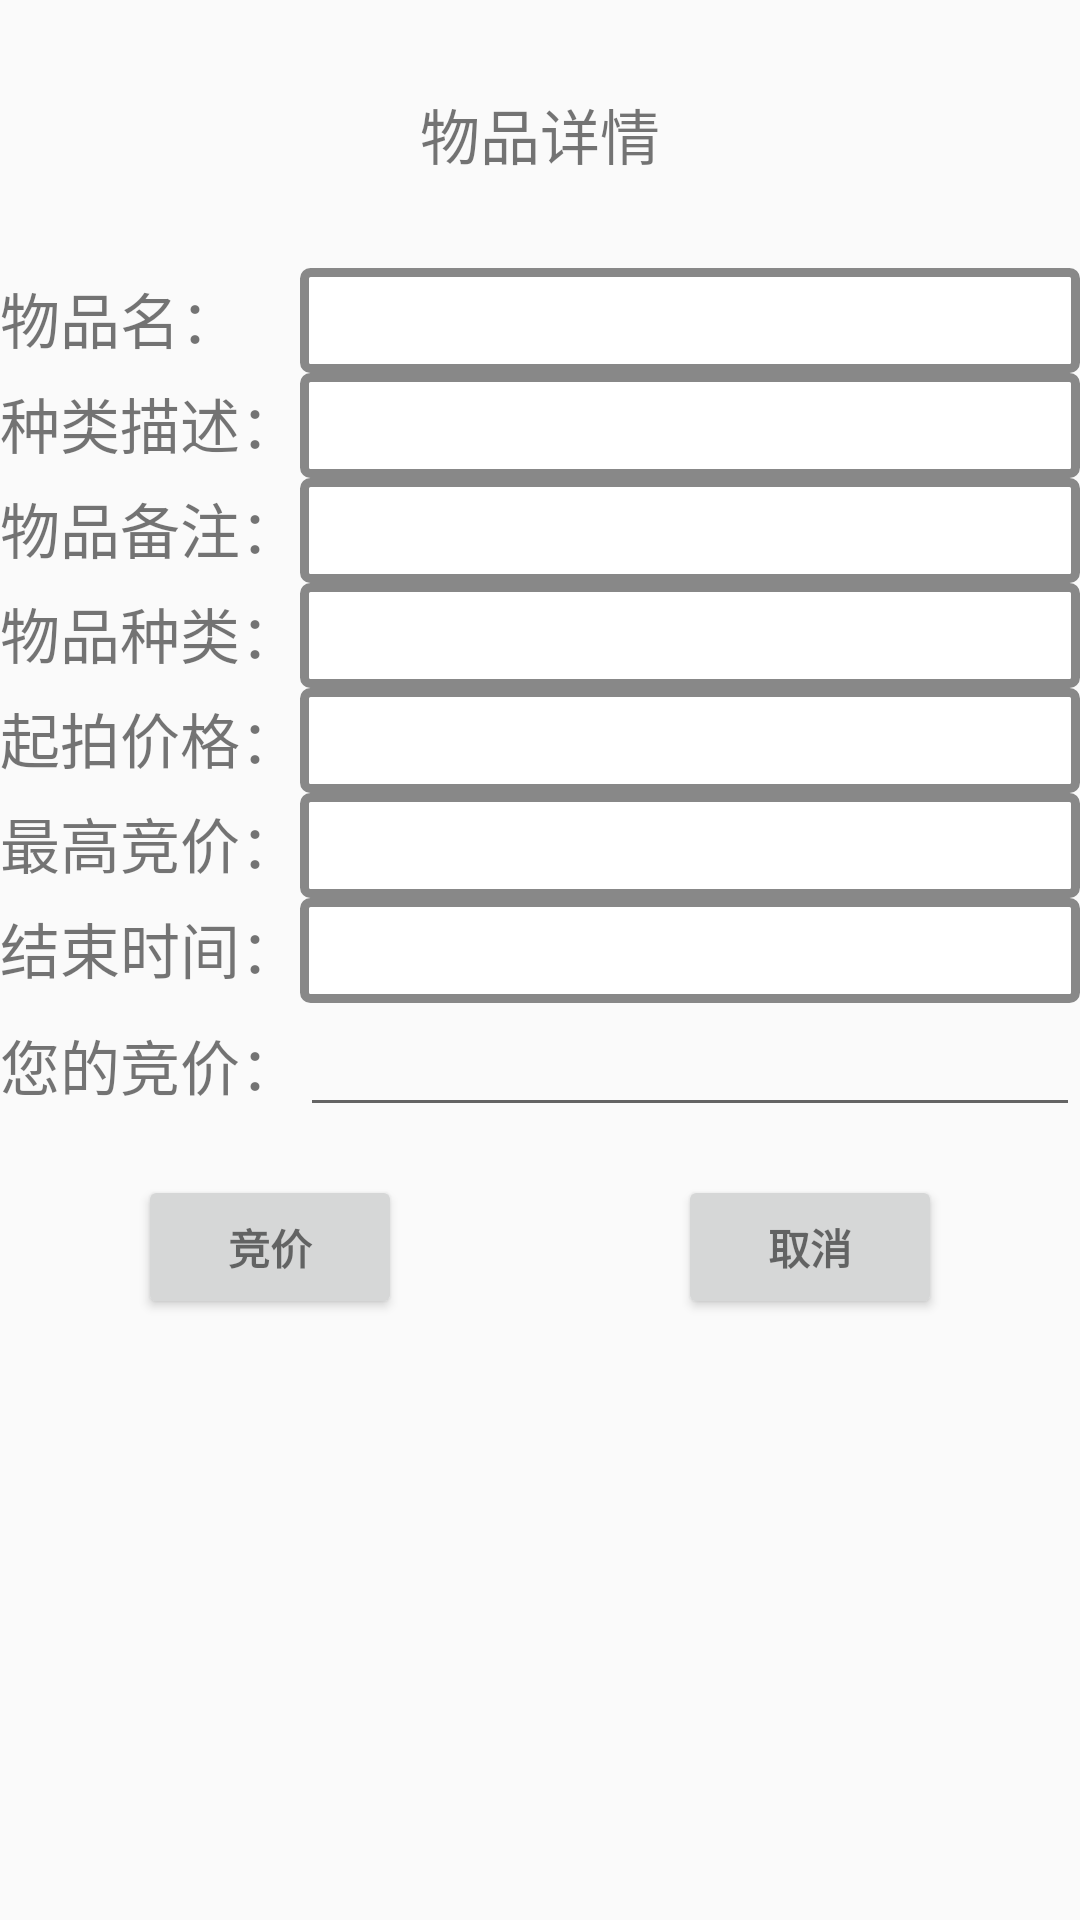

Here is an Android app screen rendered from its layout file. Give the layout XML and the strings, colors and styles it references.
<!-- AndroidManifest.xml: application theme AppTheme -->
<!-- res/layout/fragment_add_bid.xml -->
<?xml version="1.0" encoding="utf-8"?>

<ScrollView xmlns:android="http://schemas.android.com/apk/res/android"
    android:layout_width="match_parent"
    android:layout_height="match_parent">

    <TableLayout
        android:layout_width="match_parent"
        android:layout_height="match_parent"
        android:stretchColumns="1">
        <TextView
            android:layout_width="match_parent"
            android:layout_height="wrap_content"
            android:text="@string/item_detail_title"
            android:textSize="@dimen/label_font_size"
            android:gravity="center"
            android:padding="@dimen/title_padding"/>
        <TableRow>
            <TextView
                android:text="@string/item_name"
                android:textSize="@dimen/label_font_size"
                android:layout_width="wrap_content"
                android:layout_height="wrap_content"/>
            <TextView
                android:id="@+id/text_view_item_name"
                android:layout_width="match_parent"
                android:layout_height="wrap_content"
                style="@style/tv_show"/>
        </TableRow>
        <TableRow>
            <TextView
                android:text="@string/item_desc"
                android:textSize="@dimen/label_font_size"
                android:layout_width="wrap_content"
                android:layout_height="wrap_content"/>
            <TextView
                android:id="@+id/text_view_item_desc"
                android:layout_width="match_parent"
                android:layout_height="wrap_content"
                style="@style/tv_show"/>
        </TableRow>
        <TableRow>
            <TextView
                android:text="@string/remark"
                android:textSize="@dimen/label_font_size"
                android:layout_width="wrap_content"
                android:layout_height="wrap_content"/>
            <TextView
                android:id="@+id/text_view_item_remark"
                android:layout_width="match_parent"
                android:layout_height="wrap_content"
                style="@style/tv_show"/>
        </TableRow>
        <TableRow>
            <TextView
                android:text="@string/item_kind"
                android:textSize="@dimen/label_font_size"
                android:layout_width="wrap_content"
                android:layout_height="wrap_content"/>
            <TextView
                android:id="@+id/text_view_item_kind"
                android:layout_width="match_parent"
                android:layout_height="wrap_content"
                style="@style/tv_show"/>
        </TableRow>
        <TableRow>
            <TextView
                android:text="@string/init_price"
                android:textSize="@dimen/label_font_size"
                android:layout_width="wrap_content"
                android:layout_height="wrap_content"/>
            <TextView
                android:id="@+id/text_view_init_price"
                android:layout_width="match_parent"
                android:layout_height="wrap_content"
                style="@style/tv_show"/>
        </TableRow>
        <TableRow>
            <TextView
                android:text="@string/max_price"
                android:textSize="@dimen/label_font_size"
                android:layout_width="wrap_content"
                android:layout_height="wrap_content"/>
            <TextView
                android:id="@+id/text_view_max_price"
                android:layout_width="match_parent"
                android:layout_height="wrap_content"
                style="@style/tv_show"/>
        </TableRow>
        <TableRow>
            <TextView
                android:text="@string/end_time"
                android:textSize="@dimen/label_font_size"
                android:layout_width="wrap_content"
                android:layout_height="wrap_content"/>
            <TextView
                android:id="@+id/text_view_end_time"
                android:layout_width="match_parent"
                android:layout_height="wrap_content"
                style="@style/tv_show"/>
        </TableRow>
        <TableRow>
            <TextView
                android:text="@string/you_bid"
                android:textSize="@dimen/label_font_size"
                android:layout_width="wrap_content"
                android:layout_height="wrap_content"/>
            <EditText
                android:id="@+id/edit_text_bid_price"
                android:layout_width="match_parent"
                android:layout_height="wrap_content"
                android:inputType="numberDecimal"/>
        </TableRow>

        <LinearLayout
            android:layout_width="match_parent"
            android:layout_height="wrap_content"
            android:orientation="horizontal">

            <LinearLayout
                android:layout_width="0dp"
                android:layout_height="wrap_content"
                android:gravity="center_horizontal"
                android:layout_weight="1">
                <Button
                    android:id="@+id/button_add"
                    style="?android:textAppearanceSmall"
                    android:layout_width="wrap_content"
                    android:layout_height="wrap_content"
                    android:layout_marginTop="16dp"
                    android:text="@string/bid"
                    android:textStyle="bold" />
            </LinearLayout>

            <LinearLayout
                android:layout_width="0dp"
                android:layout_height="wrap_content"
                android:gravity="center_horizontal"
                android:layout_weight="1">
                <Button
                    android:id="@+id/button_cancel"
                    style="?android:textAppearanceSmall"
                    android:layout_width="wrap_content"
                    android:layout_height="wrap_content"
                    android:layout_marginTop="16dp"
                    android:text="@string/cancel"
                    android:textStyle="bold" />
            </LinearLayout>

        </LinearLayout>

    </TableLayout>

</ScrollView>
<!-- resources referenced by this layout -->
<resources>
  <dimen name="label_font_size">20sp</dimen>
  <dimen name="title_padding">30dp</dimen>
  <string name="bid">竞价</string>
  <string name="cancel">取消</string>
  <string name="end_time">结束时间：</string>
  <string name="init_price">起拍价格：</string>
  <string name="item_desc">种类描述：</string>
  <string name="item_detail_title">物品详情</string>
  <string name="item_kind">物品种类：</string>
  <string name="item_name">物品名：</string>
  <string name="max_price">最高竞价：</string>
  <string name="remark">物品备注：</string>
  <string name="you_bid">您的竞价：</string>
  <style name="tv_show">
          <item name="android:textColor">@color/black</item>
          <item name="android:textSize">20sp</item>
          <item name="android:padding">4dp</item>
          <item name="android:background">@drawable/tv_bg</item>
      </style>
  <style name="AppTheme" parent="Theme.AppCompat.Light.DarkActionBar">
          
          <item name="colorPrimary">@color/colorPrimary</item>
          <item name="colorPrimaryDark">@color/colorPrimaryDark</item>
          <item name="colorAccent">@color/colorAccent</item>
      </style>
  <color name="black">#000000</color>
  <!-- drawable tv_bg (drawable) -->
  <?xml version="1.0" encoding="utf-8"?>
  
  <shape xmlns:android="http://schemas.android.com/apk/res/android"
      android:shape="rectangle">
  
      <stroke android:color="#888"
          android:width="3dp"/>
  
      <corners android:radius="2dp"/>
      <solid android:color="#fff"/>
  
  </shape>
  <color name="colorPrimary">#3F51B5</color>
  <color name="colorPrimaryDark">#303F9F</color>
  <color name="colorAccent">#FF4081</color>
</resources>
